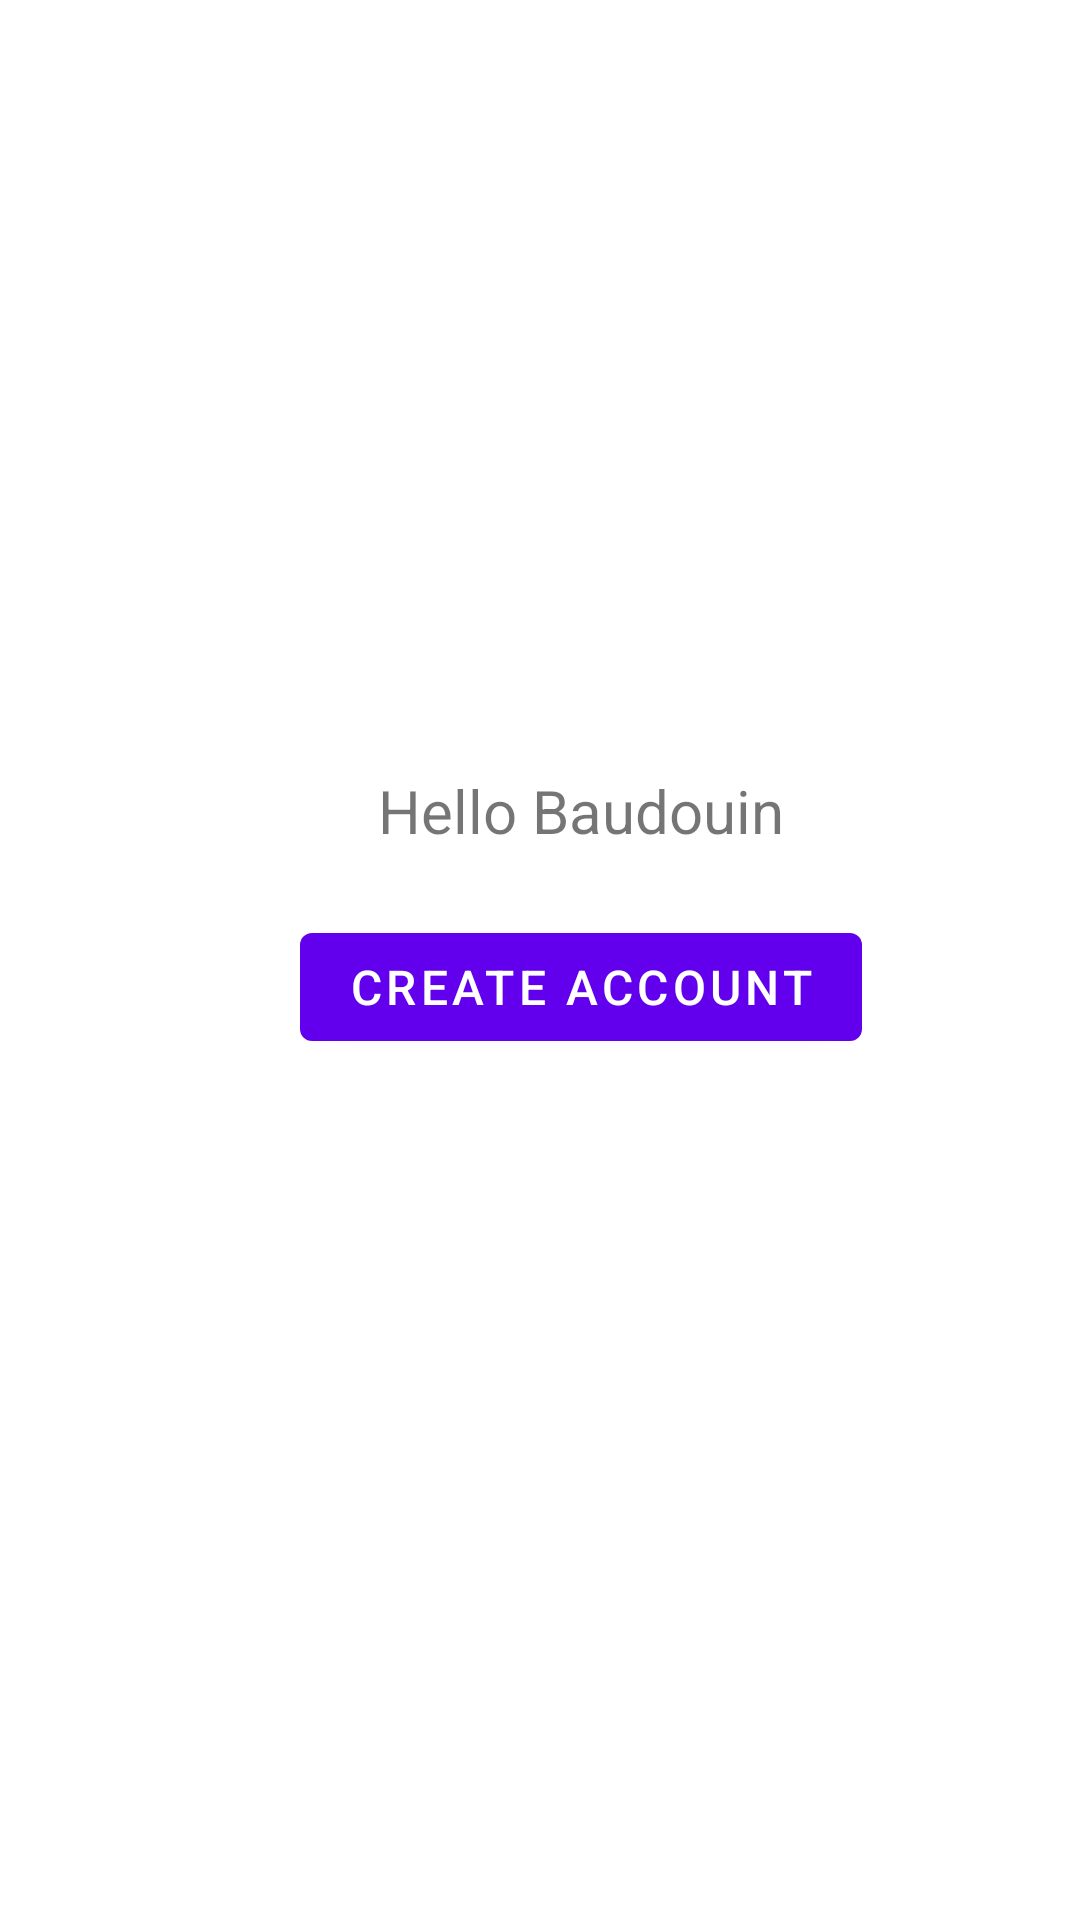

Layout XML and referenced resources for this Android screen:
<!-- AndroidManifest.xml: application theme Theme.MovieAndMe -->
<!-- res/layout/activity_registration.xml -->
<?xml version="1.0" encoding="utf-8"?>
<androidx.constraintlayout.widget.ConstraintLayout
    xmlns:android="http://schemas.android.com/apk/res/android"
    xmlns:app="http://schemas.android.com/apk/res-auto"
    xmlns:tools="http://schemas.android.com/tools"
    android:layout_width="match_parent"
    android:layout_height="match_parent">

    <com.google.android.material.textview.MaterialTextView
        android:id="@+id/textView"
        android:layout_width="wrap_content"
        android:layout_height="wrap_content"
        android:layout_marginStart="151dp"
        android:layout_marginEnd="124dp"
        android:layout_marginBottom="100dp"
        android:text="Hello Baudouin"
        android:textSize="20sp"
        app:layout_constraintBottom_toBottomOf="parent"
        app:layout_constraintEnd_toEndOf="parent"
        app:layout_constraintStart_toStartOf="parent"
        app:layout_constraintTop_toTopOf="parent" />

    <com.google.android.material.button.MaterialButton
        android:id="@+id/create_account"
        android:layout_width="wrap_content"
        android:layout_height="wrap_content"
        android:layout_marginStart="173dp"
        android:layout_marginTop="44dp"
        android:layout_marginEnd="146dp"
        android:layout_marginBottom="310dp"
        android:text="CREATE ACCOUNT"
        android:textSize="16sp"
        app:layout_constraintBottom_toBottomOf="parent"
        app:layout_constraintEnd_toEndOf="parent"
        app:layout_constraintStart_toStartOf="parent"
        app:layout_constraintTop_toBottomOf="@+id/textView" />
</androidx.constraintlayout.widget.ConstraintLayout>
<!-- resources referenced by this layout -->
<resources>
  <style name="Theme.MovieAndMe" parent="Theme.MaterialComponents.DayNight.DarkActionBar">
          
          <item name="colorPrimary">@color/purple_500</item>
          <item name="colorPrimaryVariant">@color/purple_700</item>
          <item name="colorOnPrimary">@color/white</item>
          
          <item name="colorSecondary">@color/teal_200</item>
          <item name="colorSecondaryVariant">@color/teal_700</item>
          <item name="colorOnSecondary">@color/black</item>
          
          <item name="android:statusBarColor" tools:targetApi="l">?attr/colorPrimaryVariant</item>
          
      </style>
  <!-- not gathered from this repository: default colours our renderer supplied (Android Studio template values) -->
  <color name="purple_500">#FF6200EE</color>
  <color name="purple_700">#FF3700B3</color>
  <color name="teal_200">#FF03DAC5</color>
  <color name="teal_700">#FF018786</color>
  <color name="black">#FF000000</color>
  <color name="white">#FFFFFFFF</color>
</resources>
